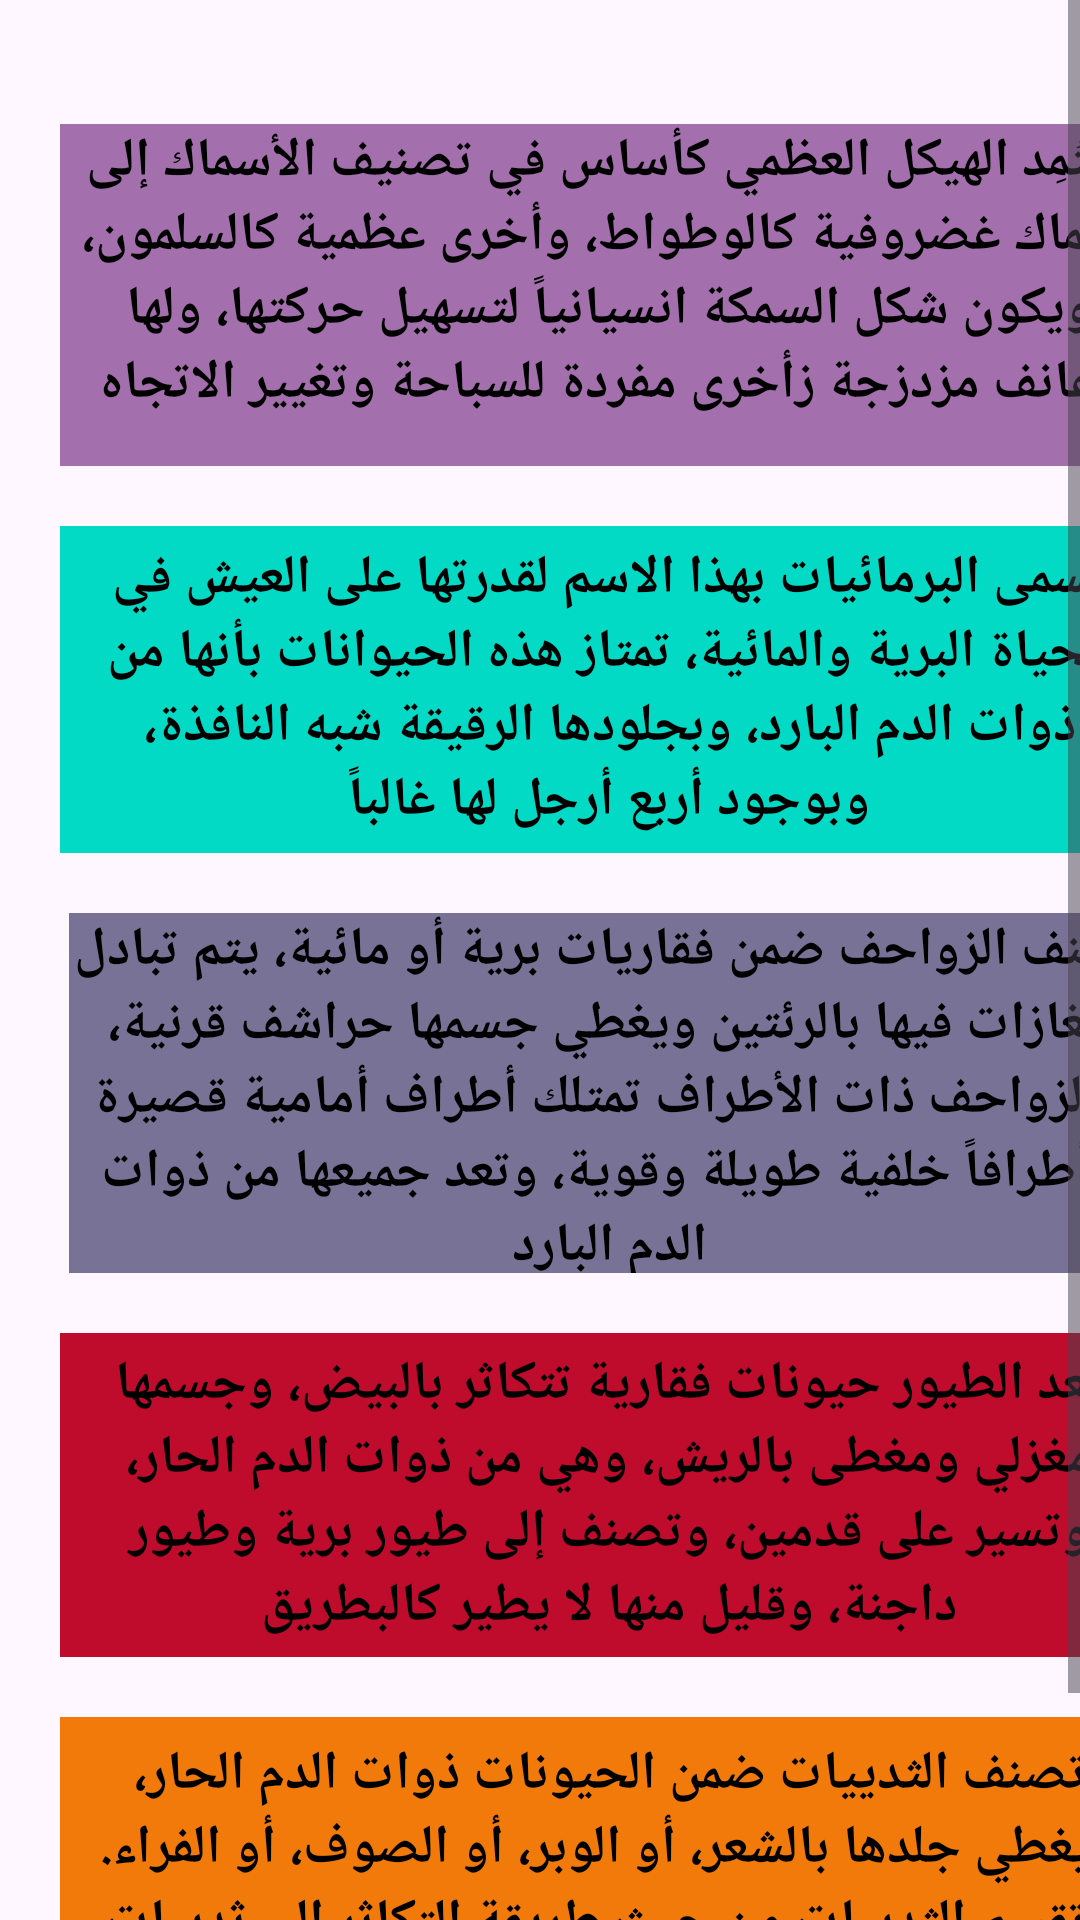

Layout XML and referenced resources for this Android screen:
<!-- AndroidManifest.xml: application theme Theme.Animals_Kingdom -->
<!-- res/layout/activity_main5.xml -->
<?xml version="1.0" encoding="utf-8"?>
<androidx.constraintlayout.widget.ConstraintLayout xmlns:android="http://schemas.android.com/apk/res/android"
    xmlns:app="http://schemas.android.com/apk/res-auto"
    xmlns:tools="http://schemas.android.com/tools"
    android:id="@+id/main"
    android:layout_width="match_parent"
    android:layout_height="match_parent"
    tools:context=".MainActivity5">

    <ScrollView
        android:layout_width="match_parent"
        android:layout_height="match_parent">

        <LinearLayout
            android:layout_width="match_parent"
            android:layout_height="wrap_content"
            android:orientation="vertical">

            <LinearLayout
                android:id="@+id/linearLayout4"
                android:layout_width="406dp"
                android:layout_height="726dp"
                android:gravity="center"
                android:orientation="vertical"
                android:padding="10dp">

                <TextView
                    android:id="@+id/txt1"
                    style="@style/chatstyle1"
                    android:layout_width="wrap_content"
                    android:layout_height="114dp"
                    android:background="#E1975DA1"
                    android:text="@string/chat5.1"
                    android:textColor="@color/black"
                    android:textSize="18sp"
                    android:textStyle="bold" />

                <TextView
                    android:id="@+id/txt2"
                    style="@style/chatstyle1"
                    android:layout_width="wrap_content"
                    android:layout_height="109dp"
                    android:background="@color/design_default_color_secondary"
                    android:gravity="center"
                    android:text="@string/chat5.2"
                    android:textColor="@color/black"
                    android:textSize="18dp" />

                <TextView
                    android:id="@+id/txt3"
                    style="@style/chatstyle1"
                    android:layout_width="360dp"
                    android:layout_height="120dp"
                    android:background="@color/material_dynamic_tertiary50"
                    android:gravity="center"
                    android:text="@string/chat5.3"
                    android:textColor="@color/black"
                    android:textSize="18dp" />

                <TextView
                    android:id="@+id/txt4"
                    style="@style/chatstyle2"
                    android:layout_width="wrap_content"
                    android:layout_height="108dp"
                    android:layout_gravity="center"
                    android:layout_margin="10dp"
                    android:background="#BF0B2C"
                    android:text="@string/chat5.4"
                    android:textColor="@color/black"
                    android:textSize="18dp" />

                <TextView
                    android:id="@+id/txt6"
                    style="@style/chatstyle2"
                    android:layout_width="wrap_content"
                    android:layout_height="112dp"
                    android:layout_margin="10dp"
                    android:background="?android:attr/colorActivatedHighlight"
                    android:text="@string/chat5.5"
                    android:textColor="@color/black"
                    android:textSize="18dp" />

            </LinearLayout>
        </LinearLayout>
    </ScrollView>
</androidx.constraintlayout.widget.ConstraintLayout>
<!-- resources referenced by this layout -->
<resources>
  <string name="chat5.1">اعتُمِد الهيكل العظمي كأساس في تصنيف الأسماك إلى أسماك غضروفية كالوطواط، وأخرى عظمية كالسلمون، ويكون شكل السمكة انسيانياً لتسهيل حركتها، ولها زعانف مزدزجة زأخرى مفردة للسباحة وتغيير الاتجاه</string>
  <string name="chat5.2">تسمى البرمائيات بهذا الاسم لقدرتها على العيش في الحياة البرية والمائية، تمتاز هذه الحيوانات بأنها من ذوات الدم البارد، وبجلودها الرقيقة شبه النافذة، وبوجود أربع أرجل لها غالباً</string>
  <string name="chat5.3">تصنف الزواحف ضمن فقاريات برية أو مائية، يتم تبادل الغازات فيها بالرئتين ويغطي جسمها حراشف قرنية، والزواحف ذات الأطراف تمتلك أطراف أمامية قصيرة وأطرافاً خلفية طويلة وقوية، وتعد جميعها من ذوات الدم البارد</string>
  <string name="chat5.4">تعد الطيور حيونات فقارية تتكاثر بالبيض، وجسمها مغزلي ومغطى بالريش، وهي من ذوات الدم الحار، وتسير على قدمين، وتصنف إلى طيور برية وطيور داجنة، وقليل منها لا يطير كالبطريق</string>
  <string name="chat5.5">تصنف الثدييات ضمن الحيونات ذوات الدم الحار، ويغطي جلدها بالشعر، أو الوبر، أو الصوف، أو الفراء. وتقسم الثدييات من حيث طريقة التكاثر إلى ثدييات أولية، وثدييات كيسية، وثدييات مشيمية</string>
  <style name="chatstyle1" parent="textstyle1">
          <item name="android:layout_width">285dp</item>
          <item name="android:layout_height">80dp</item>
          <item name="android:background">@drawable/roundedcorner</item>
          <item name="android:textColor">@color/white</item>
      </style>
  <style name="chatstyle2" parent="chatstyle1">
          <item name="android:layout_width">257dp</item>
          <item name="android:layout_height">101dp</item>
          <item name="android:layout_gravity">right</item>
          <item name="android:layout_margin">0dp</item>
          <item name="android:layout_marginTop">10dp</item>
          <item name="android:layout_marginRight">0dp</item>
          <item name="android:gravity">center</item>
      </style>
  <style name="Theme.Animals_Kingdom" parent="Base.Theme.Animals_Kingdom" />
  <style name="textstyle1">
          <item name="android:layout_width">269dp</item>
          <item name="android:layout_height">124dp</item>
          <item name="android:layout_margin">10dp</item>
          <item name="android:textAlignment">center</item>
          <item name="android:textSize">20sp</item>
          <item name="android:textStyle">bold</item>
      </style>
  <!-- drawable roundedcorner (drawable) -->
  <?xml version="1.0" encoding="utf-8"?>
  <shape xmlns:android="http://schemas.android.com/apk/res/android"
      android:shape="rectangle">
      <solid android:color="#4795D6"/>
      <corners android:radius="20dp"></corners>
  
  </shape>
  <style name="Base.Theme.Animals_Kingdom" parent="Theme.Material3.DayNight.NoActionBar">
          
          
      </style>
  <!-- not gathered from this repository: default colours our renderer supplied (Android Studio template values) -->
  <color name="black">#FF000000</color>
  <color name="white">#FFFFFFFF</color>
</resources>
